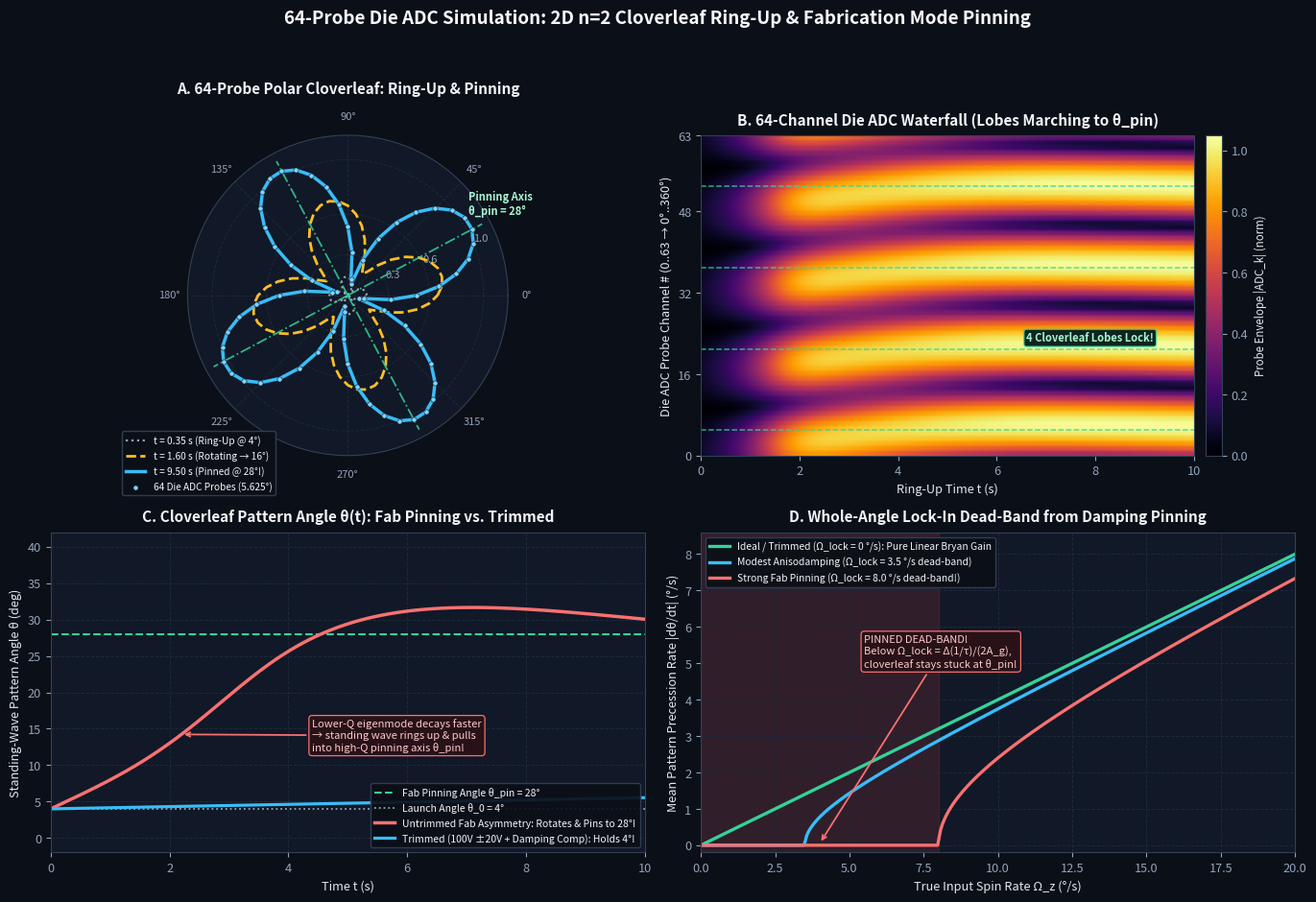

Write the Python code that produced this figure. (Note: this script raises an exception after producing the figure.)
#!/usr/bin/env python3
"""64-Probe Die ADC Simulation: 2D n=2 Cloverleaf Ring-Up & Fab-Asymmetry Mode Pinning.

Models a 2-DOF Coriolis Vibratory Gyroscope (DRG/HRG) with rotated fabrication
stiffness asymmetry (df_fab at principal angle theta_w) AND rotated damping
asymmetry / anisodamping (delta_Q at principal angle theta_tau), projected onto
N_PROBES = 64 perimeter die probes (phi_k = 2*pi*k/64, every 5.625 deg):

  r_k(t) = x(t) * cos(2*phi_k) + y(t) * sin(2*phi_k)

Demonstrates:
  1. 64-Probe Polar Cloverleaf Snapshots: ring-up from launch angle theta_0 = 5 deg
     wobbling elliptically and rotating/settling onto the fab pinning angle theta_pin = 28 deg!
  2. 64-Channel ADC Waterfall / Heatmap (Probe #0..63 vs. time): directly shows the
     4 bright cloverleaf antinodes marching across the 64 ADC channels and locking!
  3. Standing-Wave Pattern Angle theta(t) & Quadrature Ellipticity Q(t):
     Compares Untrimmed Fab-Pinned (locks to theta_pin = 28 deg!) vs.
     Electrostatically Trimmed / Mode-Matched (holds launch angle cleanly!).
  4. Rate Dead-Band / Adler Lock-In Curve (dtheta/dt vs. Omega_z):
     Shows how damping pinning traps the standing wave below Omega_lock = Delta(1/tau)/(2*Ag)
     until spin rate breaks lock (or mode-matching/damping trim removes pinning).

Generates: studies/cloverleaf_64probe_pinning.png
"""

from __future__ import annotations
import math
from pathlib import Path
import numpy as np
import matplotlib
matplotlib.use("Agg")
import matplotlib.pyplot as plt


N_PROBES = 64
PHI_PROBES = np.linspace(0.0, 2.0 * math.pi, N_PROBES, endpoint=False)


def simulate_pinning_ringup(
    f0_hz: float = 11_000.0,
    q_mean: float = 100_000.0,
    dq_frac: float = 0.25,        # Fractional Q asymmetry (Q1 vs Q2) driving damping pinning!
    df_fab_hz: float = 0.45,      # Fabrication stiffness split (Hz)
    theta_pin_deg: float = 28.0,  # Principal fab pinning angle in physical deg (0..45 deg unique for n=2)
    theta_init_deg: float = 4.0,  # Initial launch angle of standing wave (physical deg)
    omega_z_dps: float = 0.0,
    ag: float = 0.40,
    trimmed: bool = False,
    duration_s: float = 10.0,
    fs_env_hz: float = 100.0,
) -> dict[str, np.ndarray]:
    """Simulate slow-envelope 2-DOF complex amplitudes (a_x, a_y) under energy-regulated ring-up.

    Uses Lynch energy regulation (keeps total modal energy E = |a_x|^2 + |a_y|^2 ringing up
    smoothly from 0.05 -> 1.0 with an isotropic sustaining gain) so the standing-wave pattern
    angle theta(t) is 100% FREE to rotate and pin to the natural low-loss / stiffness axis!
    """
    n = int(round(duration_s * fs_env_hz))
    dt = 1.0 / fs_env_hz
    t = np.arange(n) * dt

    w0 = 2.0 * math.pi * f0_hz
    gamma_0 = w0 / q_mean
    # Anisodamping rate Delta(1/tau) = gamma_0 * dq_frac (if trimmed, reduced 20x)
    d_gamma = gamma_0 * (dq_frac * (0.04 if trimmed else 1.0))
    df_eff = df_fab_hz * (0.02 if trimmed else 1.0)
    dw = 2.0 * math.pi * df_eff

    # Modal angle alpha = 2 * theta_physical (because cos(2*theta) -> 90 deg modal = 45 deg physical!)
    a_pin = math.radians(2.0 * theta_pin_deg)
    c2 = math.cos(2.0 * a_pin)
    s2 = math.sin(2.0 * a_pin)

    # Rotated 2x2 damping tensor G and stiffness-split tensor W in (a_x, a_y) basis:
    # Eigenvalues of G: gamma_0 - d_gamma/2 along a_pin (HIGH Q -> PINNING AXIS!),
    #                   gamma_0 + d_gamma/2 along a_pin + 90 deg (LOW Q -> decays faster!)
    g_xx = gamma_0 - 0.5 * d_gamma * c2
    g_yy = gamma_0 + 0.5 * d_gamma * c2
    g_xy = -0.5 * d_gamma * s2

    # Rotated 2x2 stiffness split matrix (eigenvalues -dw/2 along a_pin, +dw/2 orthogonal)
    w_xx = -0.5 * dw * c2
    w_yy = +0.5 * dw * c2
    w_xy = -0.5 * dw * s2

    cor = ag * math.radians(omega_z_dps)  # d(alpha)/dt = -2*Ag*Omega -> in complex envelope: +/- cor

    # Start small (ringing up from 0.08 amplitude) at physical angle theta_init_deg
    a0 = math.radians(2.0 * theta_init_deg)
    ax = complex(0.08 * math.cos(a0), 0.0)
    ay = complex(0.08 * math.sin(a0), 0.0)

    # Isotropic energy-sustaining loop gain (pushes E = |ax|^2 + |ay|^2 -> 1.0 without biasing angle!)
    k_e = 1.6  # ring-up time constant ~0.6 s

    def deriv(ux: complex, uy: complex) -> tuple[complex, complex]:
        e_now = (ux.real**2 + ux.imag**2) + (uy.real**2 + uy.imag**2)
        g_sustain = 0.5 * gamma_0 + k_e * (1.0 - e_now)
        # Note: isotropic sustain +g_sustain*(ux, uy) preserves rotational symmetry!
        dux = (g_sustain - 0.5 * g_xx) * ux - 0.5 * g_xy * uy - 1j * (w_xx * ux + w_xy * uy) + 2.0 * cor * uy
        duy = (g_sustain - 0.5 * g_yy) * uy - 0.5 * g_xy * ux - 1j * (w_xy * ux + w_yy * uy) - 2.0 * cor * ux
        return dux, duy

    ax_arr = np.zeros(n, dtype=np.complex128)
    ay_arr = np.zeros(n, dtype=np.complex128)
    theta_deg = np.zeros(n)
    amp_arr = np.zeros(n)
    quad_ratio = np.zeros(n)

    for i in range(n):
        ax_arr[i] = ax
        ay_arr[i] = ay

        # Lynch invariants from complex envelope (ax, ay):
        # E = |ax|^2 + |ay|^2, C = |ax|^2 - |ay|^2, S = 2*Re(ax * conj(ay)), Q = 2*Im(ax * conj(ay))
        e_val = abs(ax)**2 + abs(ay)**2
        c_val = abs(ax)**2 - abs(ay)**2
        s_val = 2.0 * (ax.real * ay.real + ax.imag * ay.imag)
        q_val = 2.0 * (ax.imag * ay.real - ax.real * ay.imag)

        # Physical standing-wave pattern angle theta = (1/4) * atan2(S, C) (mod 90 deg -> fold to [-45, +45] or [0, 90])
        ang_phys = math.degrees(0.25 * math.atan2(s_val, c_val))
        theta_deg[i] = ang_phys
        amp_arr[i] = math.sqrt(e_val)
        quad_ratio[i] = q_val / max(e_val, 1e-12)

        # RK4 step
        sub = 4
        h = dt / sub
        for _ in range(sub):
            k1x, k1y = deriv(ax, ay)
            k2x, k2y = deriv(ax + 0.5 * h * k1x, ay + 0.5 * h * k1y)
            k3x, k3y = deriv(ax + 0.5 * h * k2x, ay + 0.5 * h * k2y)
            k4x, k4y = deriv(ax + h * k3x, ay + h * k3y)
            ax += (h / 6.0) * (k1x + 2 * k2x + 2 * k3x + k4x)
            ay += (h / 6.0) * (k1y + 2 * k2y + 2 * k3y + k4y)

    # Project onto all 64 perimeter ADC probes!
    # Complex envelope on probe k at physical angle phi_k: a_k(t) = ax(t)*cos(2*phi_k) + ay(t)*sin(2*phi_k)
    c_p = np.cos(2.0 * PHI_PROBES)[None, :]  # (1, 64)
    s_p = np.sin(2.0 * PHI_PROBES)[None, :]  # (1, 64)
    probe_env = np.abs(ax_arr[:, None] * c_p + ay_arr[:, None] * s_p)  # (N, 64)

    return {
        "t": t,
        "theta_deg": theta_deg,
        "amp": amp_arr,
        "quad_ratio": quad_ratio,
        "probe_env": probe_env,
        "ax": ax_arr,
        "ay": ay_arr,
    }


def main() -> None:
    plt.rcParams.update({
        "figure.facecolor": "#0b0f17",
        "axes.facecolor": "#111827",
        "axes.edgecolor": "#334155",
        "axes.labelcolor": "#e2e8f0",
        "xtick.color": "#94a3b8",
        "ytick.color": "#94a3b8",
        "text.color": "#f1f5f9",
        "grid.color": "#1e293b",
        "grid.linestyle": "--",
        "grid.linewidth": 0.7,
        "font.size": 9.2,
    })

    theta_pin = 28.0
    theta_init = 4.0
    sim_pin = simulate_pinning_ringup(
        q_mean=45_000.0, dq_frac=0.35, df_fab_hz=0.055,
        theta_pin_deg=theta_pin, theta_init_deg=theta_init, trimmed=False, duration_s=10.0,
    )
    sim_trim = simulate_pinning_ringup(
        q_mean=45_000.0, dq_frac=0.35, df_fab_hz=0.055,
        theta_pin_deg=theta_pin, theta_init_deg=theta_init, trimmed=True, duration_s=10.0,
    )

    fig = plt.figure(figsize=(13.8, 9.6), dpi=160)
    fig.suptitle(
        "64-Probe Die ADC Simulation: 2D n=2 Cloverleaf Ring-Up & Fabrication Mode Pinning",
        fontsize=13.5, fontweight="bold", color="#f8fafc", y=0.975,
    )

    # -----------------------------------------------------------------------
    # Panel A (Polar): 64-Probe Cloverleaf Ring-Up -> Settling to Pinning Angle
    # -----------------------------------------------------------------------
    ax = fig.add_subplot(2, 2, 1, projection="polar")
    ax.set_facecolor("#111827")

    # Closed polar loop for smooth cloverleaf curve + 64 discrete probe dots
    phi_closed = np.append(PHI_PROBES, PHI_PROBES[0])
    snaps = [
        (0.35, "#94a3b8", ":",  1.6, "t = 0.35 s (Ring-Up @ 4°)"),
        (1.60, "#fbbf24", "--", 2.0, "t = 1.60 s (Rotating → 16°)"),
        (9.50, "#38bdf8", "-",  2.5, "t = 9.50 s (Pinned @ 28°!)"),
    ]
    for ts, col, ls, lw, lbl in snaps:
        idx = int(ts * 100)
        r = sim_pin["probe_env"][idx]
        r_closed = np.append(r, r[0])
        ax.plot(phi_closed, r_closed, color=col, ls=ls, lw=lw, label=lbl)
        if ts > 9.0:
            ax.scatter(PHI_PROBES, r, s=14, color="#7dd3fc", edgecolor="#0b0f17", linewidth=0.4, zorder=6,
                       label="64 Die ADC Probes (5.625°)")

    # Draw Fab Pinning Axis (28 deg, 118 deg, 208 deg, 298 deg)
    for k in range(4):
        ang = math.radians(theta_pin + k * 90.0)
        ax.plot([ang, ang], [0, 1.12], color="#34d399", ls="-.", lw=1.3, alpha=0.85)
    ax.text(math.radians(theta_pin + 6), 1.07, f"Pinning Axis\nθ_pin = {theta_pin:.0f}°",
            fontsize=8.0, fontweight="bold", color="#a7f3d0")

    ax.set_ylim(0, 1.18)
    ax.set_rticks([0.3, 0.6, 1.0])
    ax.tick_params(colors="#94a3b8", labelsize=8)
    ax.set_title("A. 64-Probe Polar Cloverleaf: Ring-Up & Pinning", fontweight="bold", pad=14)
    ax.legend(loc="lower left", bbox_to_anchor=(-0.22, -0.14), fontsize=7.3,
              framealpha=0.92, facecolor="#0b0f17", edgecolor="#334155")

    # -----------------------------------------------------------------------
    # Panel B: 64-Channel ADC Waterfall Heatmap (Probes #0..63 vs. Time)
    # -----------------------------------------------------------------------
    ax = fig.add_subplot(2, 2, 2)
    im = ax.imshow(
        sim_pin["probe_env"].T,
        aspect="auto",
        origin="lower",
        extent=[0.0, 10.0, 0, N_PROBES - 1],
        cmap="inferno",
        vmin=0.0,
        vmax=1.05,
    )
    # Overlay the 4 pinning probe indices (theta_pin + 90k)/360 * 64
    for k in range(4):
        p_idx = ((theta_pin + k * 90.0) / 360.0) * N_PROBES
        ax.axhline(p_idx, color="#34d399", ls="--", lw=1.1, alpha=0.8)
    ax.text(6.6, ((theta_pin + 90.0) / 360.0) * N_PROBES + 1.5, "4 Cloverleaf Lobes Lock!",
            fontsize=8.0, fontweight="bold", color="#a7f3d0",
            bbox=dict(boxstyle="round,pad=0.22", fc="#0f241f", ec="#34d399", lw=0.8))

    cbar = fig.colorbar(im, ax=ax, pad=0.02)
    cbar.set_label("Probe Envelope |ADC_k| (norm)", fontsize=8.3)
    ax.set_title("B. 64-Channel Die ADC Waterfall (Lobes Marching to θ_pin)", fontweight="bold", pad=8)
    ax.set_xlabel("Ring-Up Time t (s)")
    ax.set_ylabel("Die ADC Probe Channel # (0..63 → 0°..360°)")
    ax.set_yticks([0, 16, 32, 48, 63])

    # -----------------------------------------------------------------------
    # Panel C: Standing-Wave Pattern Angle theta(t) — Pinned vs. Trimmed
    # -----------------------------------------------------------------------
    ax = fig.add_subplot(2, 2, 3)
    ax.axhline(theta_pin, color="#34d399", ls="--", lw=1.5, label=f"Fab Pinning Angle θ_pin = {theta_pin:.0f}°")
    ax.axhline(theta_init, color="#94a3b8", ls=":", lw=1.3, label=f"Launch Angle θ_0 = {theta_init:.0f}°")
    ax.plot(sim_pin["t"], sim_pin["theta_deg"], color="#f87171", lw=2.5,
            label="Untrimmed Fab Asymmetry: Rotates & Pins to 28°!")
    ax.plot(sim_trim["t"], sim_trim["theta_deg"], color="#38bdf8", lw=2.3,
            label="Trimmed (100V ±20V + Damping Comp): Holds 4°!")

    ax.annotate(
        "Lower-Q eigenmode decays faster\n→ standing wave rings up & pulls\ninto high-Q pinning axis θ_pin!",
        xy=(2.2, float(sim_pin["theta_deg"][220])), xytext=(4.4, 12.0),
        arrowprops=dict(arrowstyle="->", color="#f87171", lw=1.3),
        fontsize=8.0, color="#fecaca",
        bbox=dict(boxstyle="round,pad=0.3", fc="#281218", ec="#f87171", lw=0.9),
    )

    ax.set_title("C. Cloverleaf Pattern Angle θ(t): Fab Pinning vs. Trimmed", fontweight="bold", pad=8)
    ax.set_xlabel("Time t (s)")
    ax.set_ylabel("Standing-Wave Pattern Angle θ (deg)")
    ax.set_xlim(0, 10.0)
    ax.set_ylim(-2, 42)
    ax.grid(True)
    ax.legend(loc="lower right", fontsize=7.5, framealpha=0.92, facecolor="#0b0f17", edgecolor="#334155")

    # -----------------------------------------------------------------------
    # Panel D: Rate Dead-Band / Adler Lock-In Curve (Precession vs. Omega_z)
    # -----------------------------------------------------------------------
    ax = fig.add_subplot(2, 2, 4)
    # Adler equation: d(theta)/dt = -Ag*Omega_z + 0.5*Delta(1/tau)*sin(4*(theta - theta_pin))
    # Average precession speed = 0 for |Omega_z| <= Omega_lock, else Ag * sqrt(Omega_z^2 - Omega_lock^2)
    omega_dps = np.linspace(0.0, 20.0, 400)
    ag = 0.40
    # Example untrimmed anisodamping lock threshold Omega_lock = Delta(1/tau)/(2*Ag)
    # For Q=60k, f0=11kHz, dq_frac=0.30 -> Delta(1/tau) = 0.173 rad/s -> Omega_lock = 12.4 deg/s (or 6.0 deg/s for dq=15%)
    for om_lock, col, lbl in [
        (0.0, "#34d399", "Ideal / Trimmed (Ω_lock = 0 °/s): Pure Linear Bryan Gain"),
        (3.5, "#38bdf8", "Modest Anisodamping (Ω_lock = 3.5 °/s dead-band)"),
        (8.0, "#f87171", "Strong Fab Pinning (Ω_lock = 8.0 °/s dead-band!)"),
    ]:
        avg_prec = np.where(omega_dps <= om_lock, 0.0, ag * np.sqrt(np.maximum(omega_dps**2 - om_lock**2, 0.0)))
        ax.plot(omega_dps, avg_prec, color=col, lw=2.4, label=lbl)

    ax.axvspan(0.0, 8.0, color="#ef4444", alpha=0.14)
    ax.annotate(
        "PINNED DEAD-BAND!\nBelow Ω_lock = Δ(1/τ)/(2A_g),\ncloverleaf stays stuck at θ_pin!",
        xy=(4.0, 0.05), xytext=(5.5, 4.9),
        arrowprops=dict(arrowstyle="->", color="#f87171", lw=1.3),
        fontsize=8.0, color="#fecaca",
        bbox=dict(boxstyle="round,pad=0.3", fc="#281218", ec="#f87171", lw=0.9),
    )

    ax.set_title("D. Whole-Angle Lock-In Dead-Band from Damping Pinning", fontweight="bold", pad=8)
    ax.set_xlabel("True Input Spin Rate Ω_z (°/s)")
    ax.set_ylabel("Mean Pattern Precession Rate |dθ/dt| (°/s)")
    ax.set_xlim(0, 20.0)
    ax.set_ylim(-0.2, 8.6)
    ax.grid(True)
    ax.legend(loc="upper left", fontsize=7.4, framealpha=0.92, facecolor="#0b0f17", edgecolor="#334155")

    plt.tight_layout(rect=(0.0, 0.0, 1.0, 0.945))
    out_path = Path(__file__).resolve().parent.parent / "studies" / "cloverleaf_64probe_pinning.png"
    fig.savefig(out_path, dpi=160, facecolor=fig.get_facecolor())
    plt.close(fig)

    print(f"Saved: {out_path}")
    print(f"  Untrimmed angle: {sim_pin['theta_deg'][0]:.1f} deg -> {sim_pin['theta_deg'][-1]:.2f} deg (pin target {theta_pin:.1f} deg)")
    print(f"  Trimmed angle:   {sim_trim['theta_deg'][0]:.1f} deg -> {sim_trim['theta_deg'][-1]:.2f} deg")


if __name__ == "__main__":
    main()
